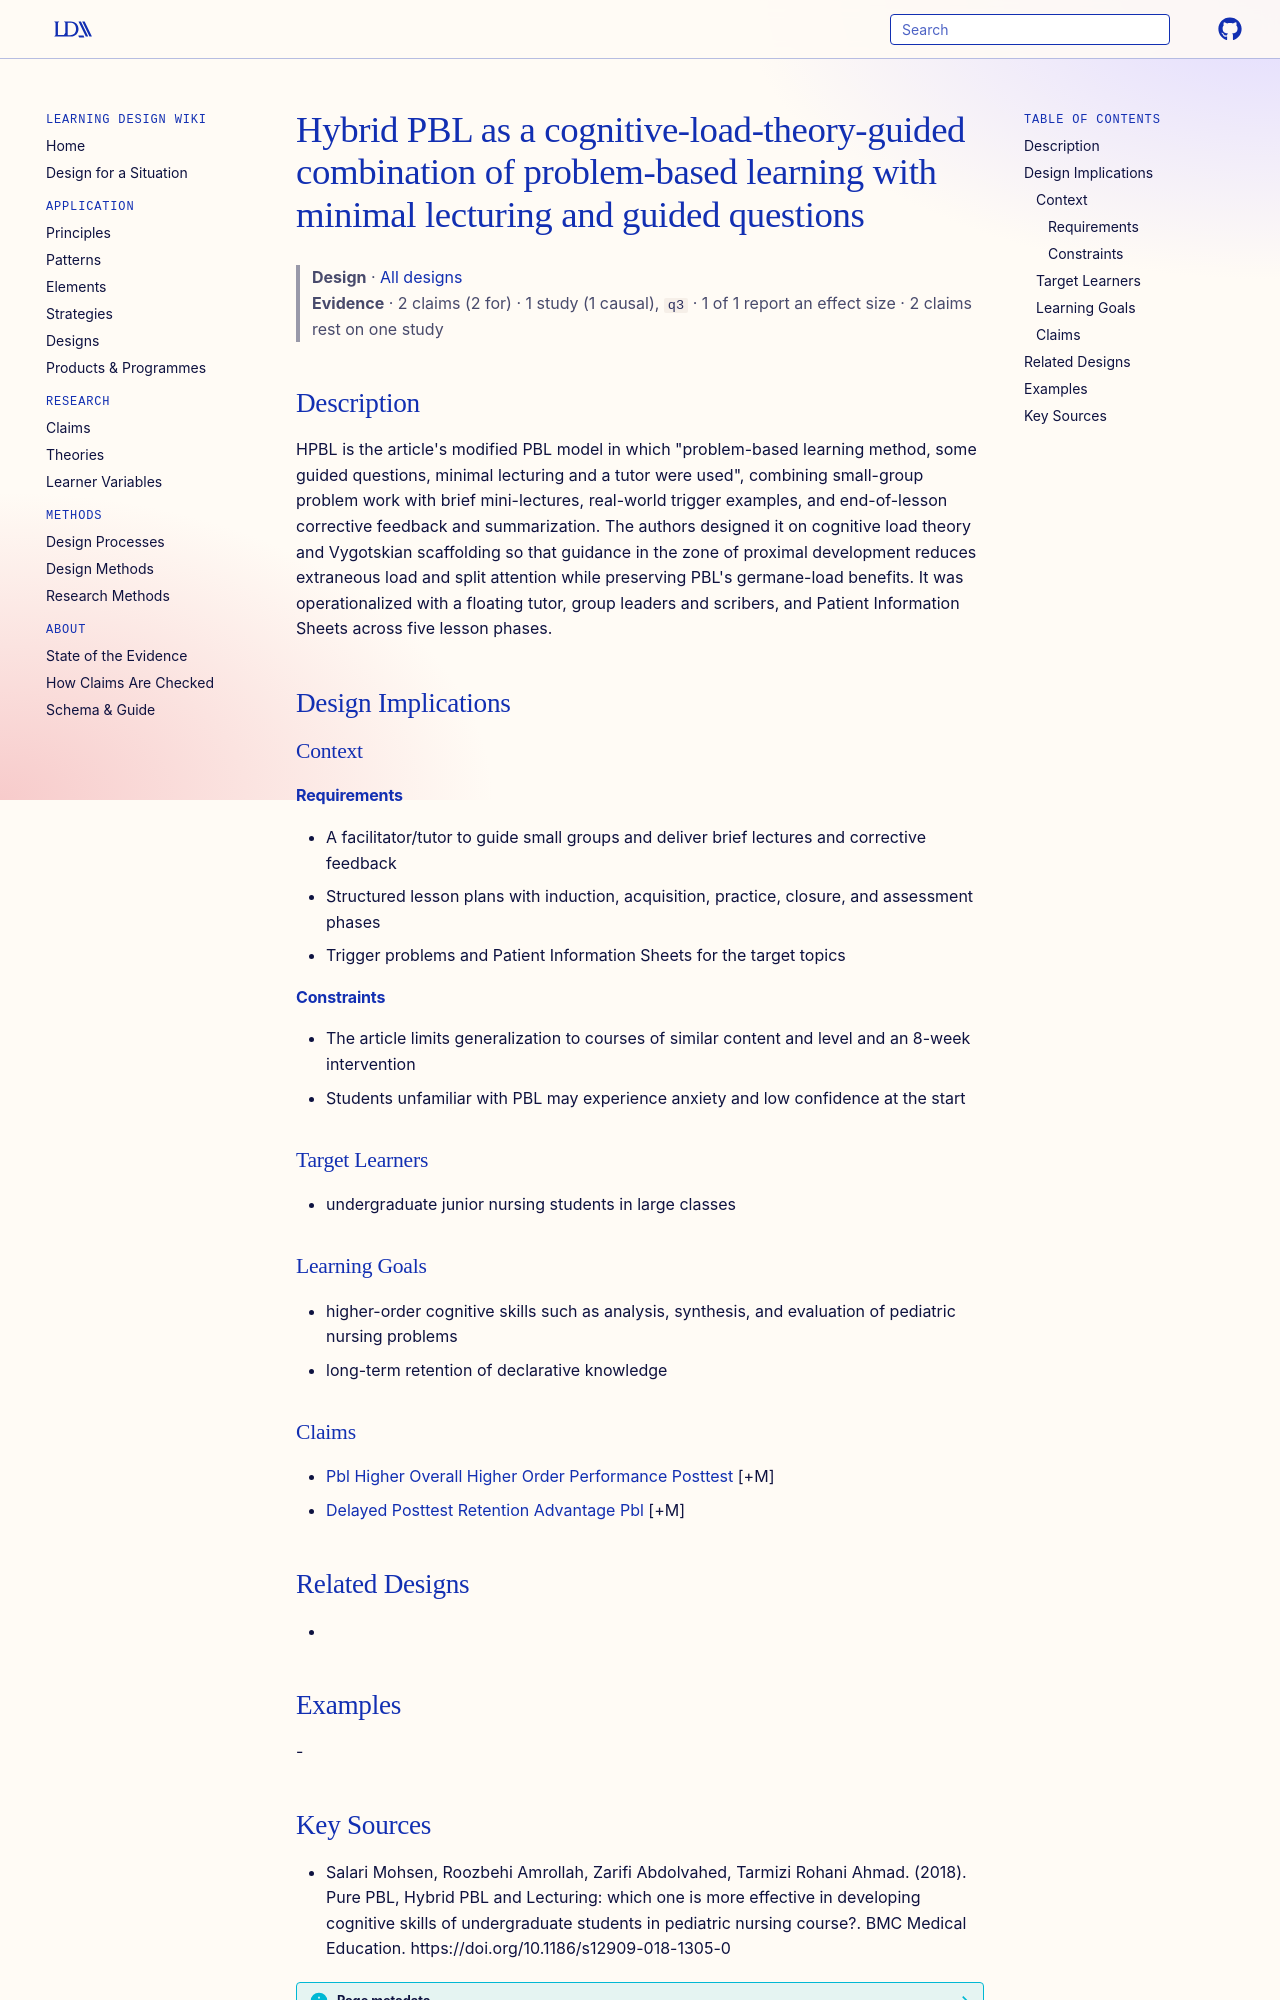

repository: Learning-Design-Alliance/learning-wiki · page: designs/hpbl-clt-guided-hybrid-pbl-model/index.html · generator: mkdocs

---
type: design
id: hpbl-clt-guided-hybrid-pbl-model
title: Hybrid PBL as a cognitive-load-theory-guided combination of problem-based learning with minimal lecturing and guided questions
description: "HPBL is the article's modified PBL model in which \"problem-based learning method, some guided questions, minimal lecturing and a tutor were used\", combining small-group problem work with brief mini-lectures, real-worl..."
status: review
generated:
  by: "process:settle-candidates"
  at: 2026-11-09
sources:
  - id: salari-mohsen-2018
    resource: "https://doi.org/10.1186/s12909-018-1305-0"
    title: "Salari Mohsen, Roozbehi Amrollah, Zarifi Abdolvahed, Tarmizi Rohani Ahmad. (2018). Pure PBL, Hybrid PBL and Lecturing: which one is more effective in developing cognitive skills of undergraduate students in pediatric nursing course?. BMC Medical Education. https://doi.org/10.1186/s12909-018-1305-0"
    author: Salari Mohsen, Roozbehi Amrollah, Zarifi Abdolvahed, Tarmizi Rohani Ahmad
---

# Hybrid PBL as a cognitive-load-theory-guided combination of problem-based learning with minimal lecturing and guided questions

> **Design** · [All designs](index.md)
> **Evidence** · 2 claims (2 for) · 1 study (1 causal), `q3` · 1 of 1 report an effect size · 2 claims rest on one study

## Description
HPBL is the article's modified PBL model in which "problem-based learning method, some guided questions, minimal lecturing and a tutor were used", combining small-group problem work with brief mini-lectures, real-world trigger examples, and end-of-lesson corrective feedback and summarization. The authors designed it on cognitive load theory and Vygotskian scaffolding so that guidance in the zone of proximal development reduces extraneous load and split attention while preserving PBL's germane-load benefits. It was operationalized with a floating tutor, group leaders and scribers, and Patient Information Sheets across five lesson phases.

## Design Implications

### Context
#### Requirements
- A facilitator/tutor to guide small groups and deliver brief lectures and corrective feedback
- Structured lesson plans with induction, acquisition, practice, closure, and assessment phases
- Trigger problems and Patient Information Sheets for the target topics
#### Constraints
- The article limits generalization to courses of similar content and level and an 8-week intervention
- Students unfamiliar with PBL may experience anxiety and low confidence at the start

### Target Learners
- undergraduate junior nursing students in large classes

### Learning Goals
- higher-order cognitive skills such as analysis, synthesis, and evaluation of pediatric nursing problems
- long-term retention of declarative knowledge

### Claims
- [Pbl Higher Overall Higher Order Performance Posttest](../claims/pbl-higher-overall-higher-order-performance-posttest.md) [+M]
- [Delayed Posttest Retention Advantage Pbl](../claims/delayed-posttest-retention-advantage-pbl.md) [+M]

## Related Designs
- 

## Examples
-
